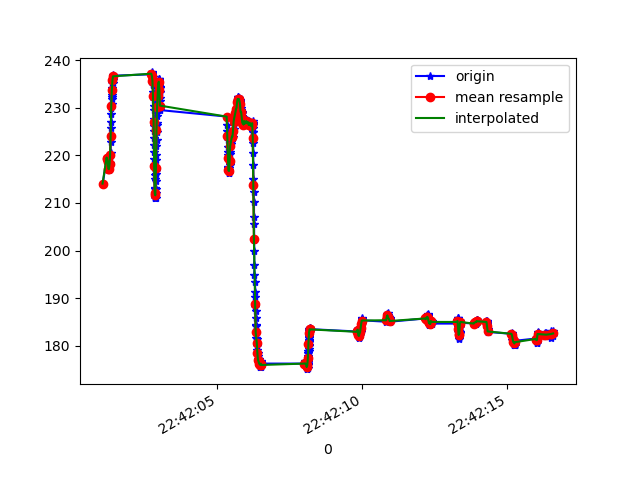

The table this chart was drawn from, first rows:
1617835321047, 530964441158340, 214.0625, -258.78906, -71.875
1617835321189, 530964459048665, 219.5, -224.2, -25.2
1617835321208, 530964478155001, 219.1, -223.7, -24.8
1617835321221, 530964497169773, 218.7, -223, -25.2
1617835321241, 530964516184546, 217.2, -222.9, -25.49
1617835321245, 530964535260360, 217.4, -222.7, -25.98
1617835321251, 530964554305654, 217, -222.8, -26.46
1617835321269, 530964573411990, 217.1, -222.9, -26.56
1617835321283, 530964592365720, 217.9, -223.1, -26.46
1617835321294, 530964612906558, 218.5, -223.4, -26.86
1617835321303, 530964630730999, 219.7, -224.2, -26.56
1617835321318, 530964649715250, 220.4, -225.1, -26.17
1617835321321, 530964668668980, 222.9, -226.7, -25.49
1617835321332, 530964687256454, 223.8, -228.2, -24.41
1617835321338, 530964706729046, 225.7, -229.6, -24.41
1617835321340, 530964725774339, 227, -231.2, -23.83
1617835321345, 530964745063803, 228.7, -231.5, -22.75
1617835321348, 530964764231182, 229.9, -233.9, -23.05
1617835321350, 530964783306997, 230.8, -234.5, -23.54
1617835321356, 530964802382812, 231.8, -235.7, -23.14
1617835321358, 530964821428106, 232.2, -236.2, -22.75
1617835321359, 530964840381835, 232.7, -237, -23.83
1617835321372, 530964859335565, 233.3, -238.1, -23.14
1617835321379, 530964878350337, 234.1, -239.3, -22.85
1617835321382, 530964897334588, 235.3, -240.2, -22.07
1617835321385, 530964916471446, 235.3, -241.8, -21.29
1617835321387, 530964935730389, 236.1, -242.5, -21.09
1617835321389, 530964954745161, 235.8, -243.4, -19.53
1617835321390, 530964973759933, 236.2, -244.1, -20.02
1617835321406, 530964993354610, 236.2, -245.6, -20.21
1617835321407, 530965012033648, 236.8, -246.4, -19.04
1617835321409, 530965031201027, 236.7, -247, -19.04
1617835322734, 530965050398927, 237, -247.7, -19.53
1617835322736, 530965069413700, 237.4, -248, -19.53
1617835322739, 530965088428472, 237, -248.3, -18.55
1617835322744, 530965107443244, 237.3, -248.6, -18.46
1617835322746, 530965126488538, 236.8, -248.2, -18.16
1617835322752, 530965145503310, 236.4, -248.7, -17.77
1617835322755, 530965164579125, 236.6, -249, -17.58
1617835322757, 530965183654940, 236.5, -248.8, -17.58
1617835322759, 530965202669712, 236.6, -248.7, -17.77
1617835322762, 530965221776048, 236.5, -247.9, -17.48
1617835322764, 530965240821342, 236.4, -247.9, -17.48
1617835322765, 530965259927678, 235.7, -246.7, -17.58
1617835322767, 530965279034015, 235.7, -246.3, -18.16
1617835322775, 530965298079308, 235.4, -245.4, -18.85
1617835322777, 530965317094080, 235.1, -244.4, -19.04
1617835322779, 530965355184668, 234.9, -243, -18.95
1617835322793, 530965374199440, 233.2, -240.2, -19.92
1617835322796, 530965393153170, 232.2, -238.8, -20.31
1617835322798, 530965412228985, 231.6, -237.7, -20.7
1617835322800, 530965431274278, 230.4, -235.8, -21.39
1617835322804, 530965450319572, 229.6, -234, -21.58
1617835322806, 530965469425908, 227.6, -233.3, -22.75
1617835322808, 530965488440680, 226.2, -231.4, -23.14
1617835322810, 530965507485974, 225.1, -229.8, -24.12
1617835322818, 530965526561789, 223.7, -229, -24.9
1617835322822, 530965545546040, 222.1, -227.7, -24.8
1617835322824, 530965564652376, 220.6, -226.5, -24.9
1617835322826, 530965583697670, 219.1, -225.0, -25.49
1617835322828, 530965602804006, 218, -224.5, -25.88
... 757 more rows
